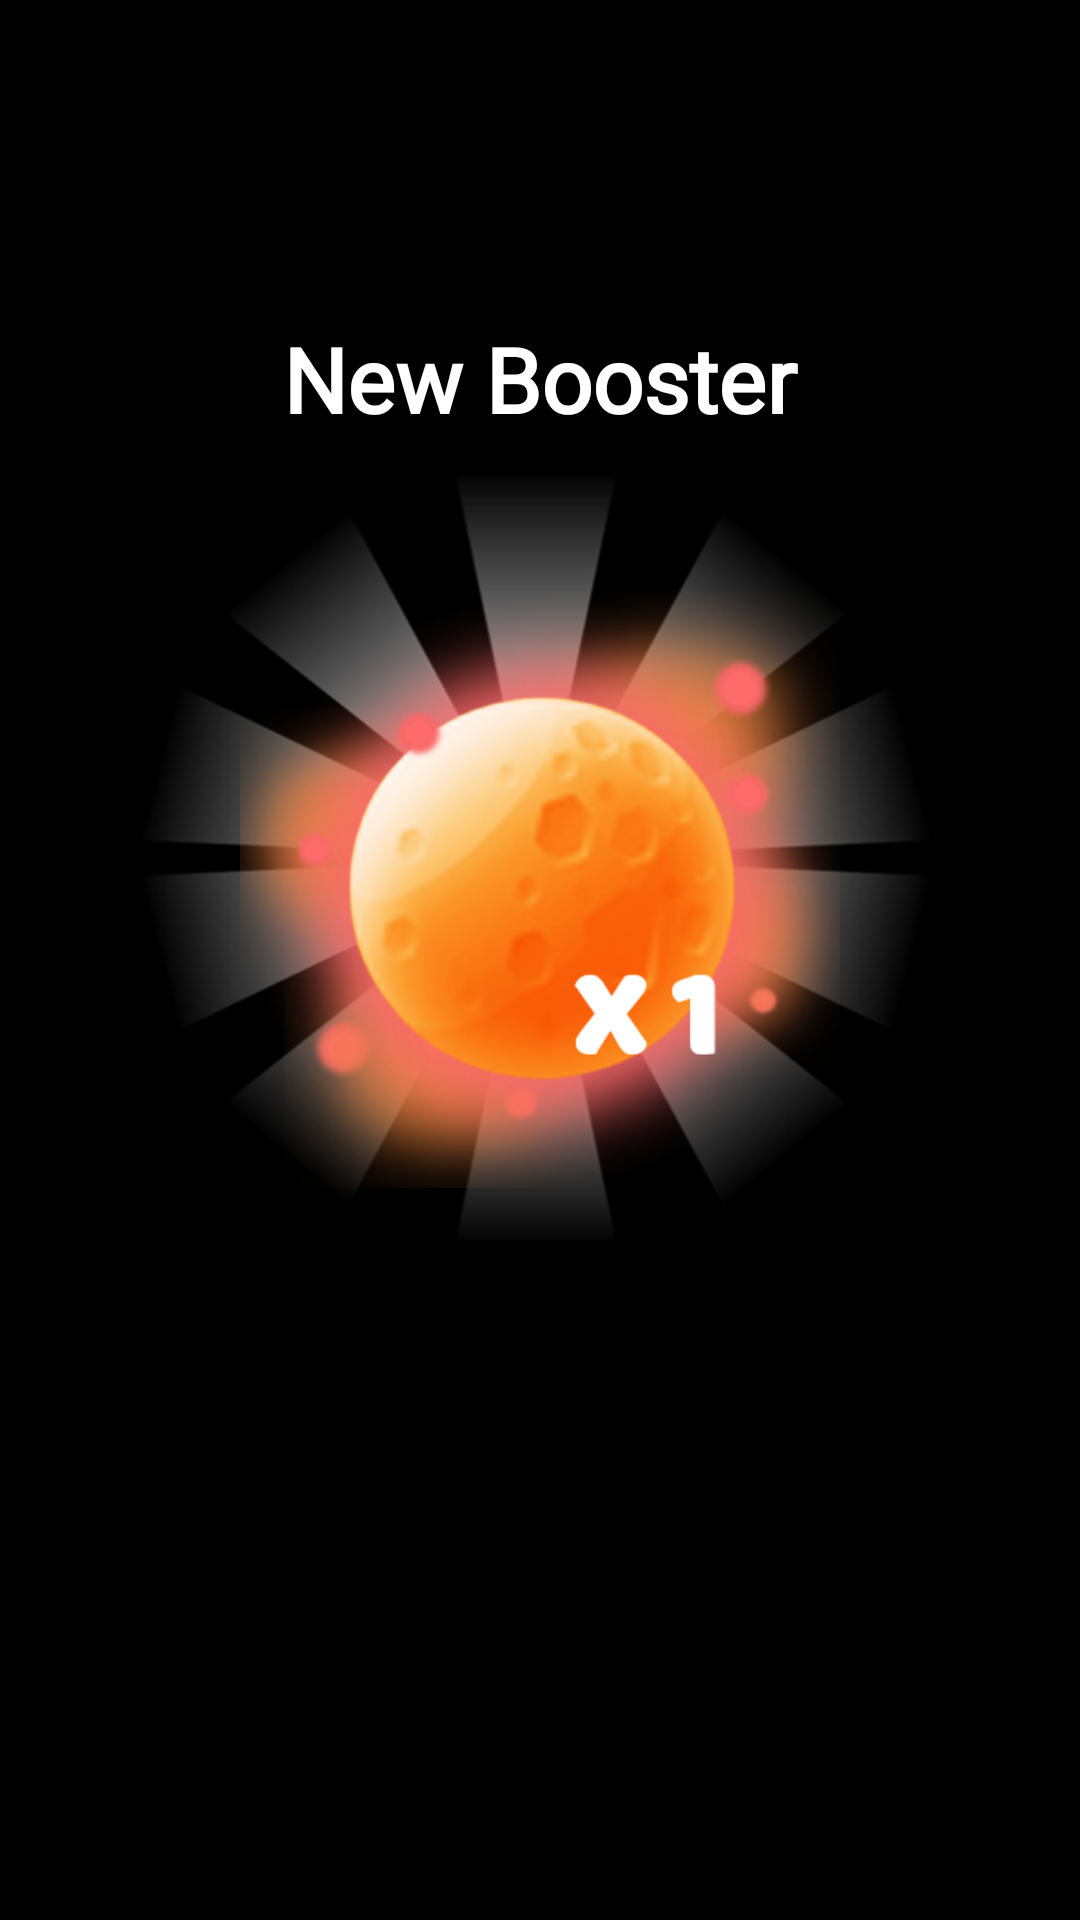

Here is an Android app screen rendered from its layout file. Give the layout XML and the strings, colors and styles it references.
<!-- AndroidManifest.xml: application theme Theme.SplashScreen -->
<!-- res/layout/dialog_new_booster.xml -->
<?xml version="1.0" encoding="utf-8"?>
<androidx.constraintlayout.widget.ConstraintLayout
    xmlns:android="http://schemas.android.com/apk/res/android"
    xmlns:app="http://schemas.android.com/apk/res-auto"
    xmlns:tools="http://schemas.android.com/tools"
    android:layout_width="match_parent"
    android:layout_height="match_parent"
    tools:ignore="ContentDescription">

    <TextView
        android:id="@+id/txt_new_booster"
        android:layout_width="@dimen/dialog_width"
        android:layout_height="0dp"
        android:background="@drawable/ribbon"
        android:fontFamily="@font/baloo"
        android:gravity="top|center_horizontal"
        android:paddingTop="@dimen/margin_10"
        android:text="@string/txt_booster"
        android:textColor="@color/white"
        android:textSize="@dimen/txt_dialog_small_size"
        android:textStyle="bold"
        app:layout_constraintBottom_toTopOf="@id/image_booster"
        app:layout_constraintDimensionRatio="3:1"
        app:layout_constraintEnd_toEndOf="parent"
        app:layout_constraintStart_toStartOf="parent" />

    <ImageView
        android:id="@+id/image_booster_bg"
        android:layout_width="@dimen/dialog_width"
        android:layout_height="@dimen/dialog_width"
        android:background="@drawable/light_bg"
        app:layout_constraintBottom_toBottomOf="parent"
        app:layout_constraintEnd_toEndOf="parent"
        app:layout_constraintStart_toStartOf="parent"
        app:layout_constraintTop_toTopOf="parent"
        app:layout_constraintVertical_bias="0.4" />

    <ImageView
        android:id="@+id/image_booster"
        android:layout_width="@dimen/image_booster_width"
        android:layout_height="@dimen/image_booster_width"
        android:layout_marginTop="@dimen/margin_20"
        android:src="@drawable/product_fireball"
        app:layout_constraintBottom_toBottomOf="@id/image_booster_bg"
        app:layout_constraintDimensionRatio="1:1"
        app:layout_constraintEnd_toEndOf="@id/image_booster_bg"
        app:layout_constraintStart_toStartOf="@id/image_booster_bg"
        app:layout_constraintTop_toTopOf="@id/image_booster_bg" />

    <ImageButton
        android:id="@+id/btn_next"
        android:layout_width="@dimen/btn_width"
        android:layout_height="0dp"
        android:layout_marginTop="@dimen/margin_20"
        android:background="@drawable/btn_next"
        app:layout_constraintDimensionRatio="5:2"
        app:layout_constraintEnd_toEndOf="parent"
        app:layout_constraintStart_toStartOf="parent"
        app:layout_constraintTop_toBottomOf="@id/image_booster_bg" />

</androidx.constraintlayout.widget.ConstraintLayout>
<!-- resources referenced by this layout -->
<resources>
  <color name="white">#FFFFFFFF</color>
  <dimen name="btn_width">208dp</dimen>
  <dimen name="dialog_width">390dp</dimen>
  <dimen name="image_booster_width">260dp</dimen>
  <dimen name="margin_10">14dp</dimen>
  <dimen name="margin_20">28dp</dimen>
  <dimen name="txt_dialog_small_size">39sp</dimen>
  <!-- drawable light_bg: png bitmap (drawable, 126167 bytes) -->
  <!-- drawable product_fireball: png bitmap (drawable, 272876 bytes) -->
  <string name="txt_booster">New Booster</string>
  <style name="Theme.SplashScreen" parent="Theme.MaterialComponents.DayNight.NoActionBar">
          <item name="android:windowBackground">@color/black</item>
          <item name="android:windowFullscreen">true</item>
      </style>
  <color name="black">#FF000000</color>
</resources>
